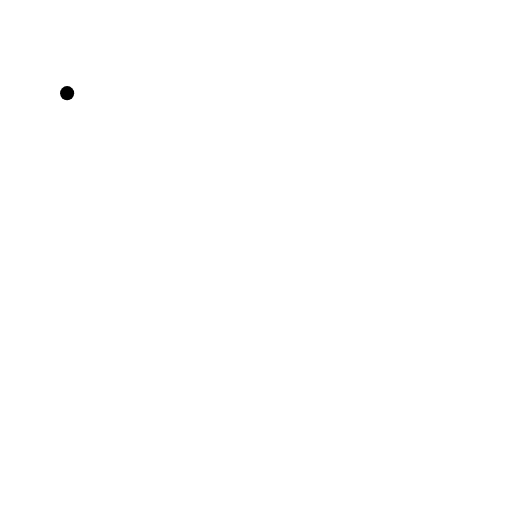
t = 0.00 s
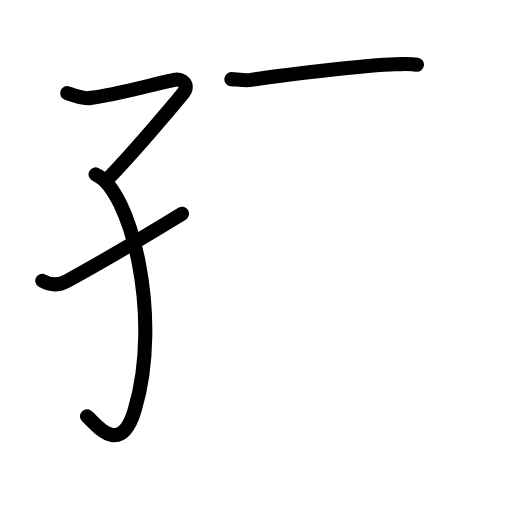
t = 3.42 s
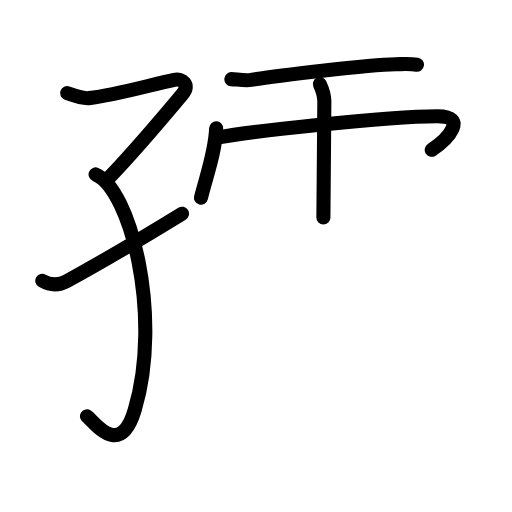
t = 6.88 s
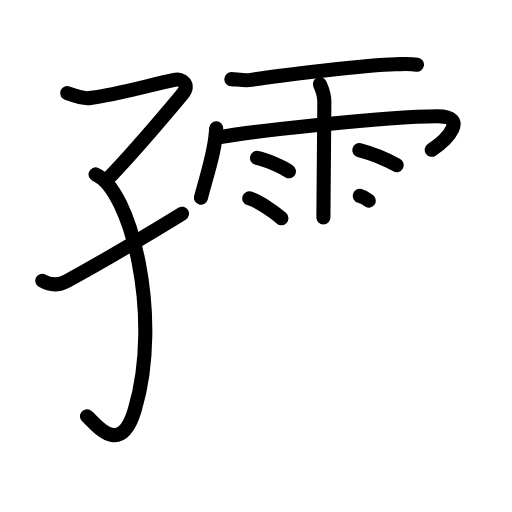
t = 10.25 s
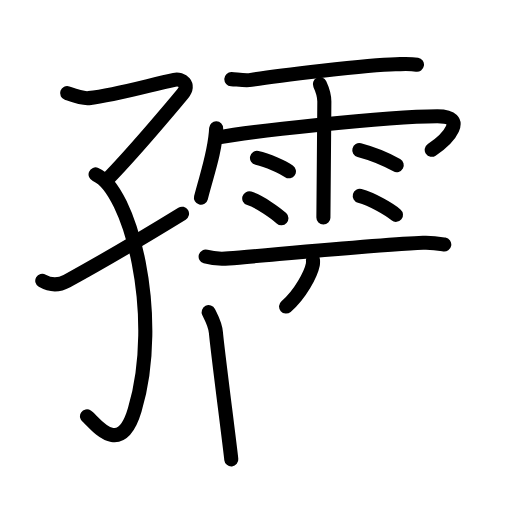
t = 13.63 s
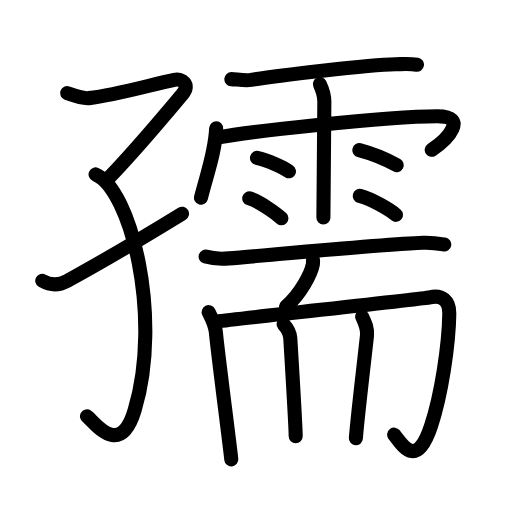
t = 17.00 s

The animated SVG that drew these frames (rendered in a browser with its animation timeline set to each time). Animation: 51 SMIL elements (animate=51); one cycle of 17.00 s.

<?xml version="1.0" encoding="UTF-8"?>
<!--
AniKanjiVG is licensed by CC-BY-SA Paul C. Sommerhoff (https://bitbucket.org/sommerhoff/anikanjivg).
AniKanjiVG uses KanjiVG which is licensed by CC-BY-SA Ulrich Apel (http://kanjivg.tagaini.net).
See also http://creativecommons.org/licenses/by-sa/3.0/
-->
<svg xmlns:kvg='http://kanjivg.tagaini.net' xmlns='http://www.w3.org/2000/svg' width='109' height='109' viewBox='0 0 109 109' style='fill:none;stroke:#000000;stroke-width:3;stroke-linecap:round;stroke-linejoin:round;' id="kvg:kanji_05b7a"><g id="kvg:05b7a" kvg:element="孺"><g id="kvg:05b7a-g1" kvg:element="子" kvg:variant="true" kvg:position="left" kvg:radical="general"><path id="kvg:05b7a-s1" kvg:type="㇖" d="M14.29,19.83c0.94,0.33,3.19,1.22,4.62,1.06C24.75,20.25,32.25,18,37.12,17c1.61-0.33,3.42,0.99,1.78,2.97C37.26,21.96,28,33,22.56,38.49"><animate attributeName="d" begin="0.0s" dur="0.25s" from="M14.29,19.83C14.29,19.83,14.29,19.83,14.29,19.83" to="M14.29,19.83c0.94,0.33,3.19,1.22,4.62,1.06" />
<animate attributeName="d" begin="0.25s" dur="0.25s" from="M14.29,19.83c0.94,0.33,3.19,1.22,4.62,1.06c0,0,0,0,0,0,0" to="M14.29,19.83c0.94,0.33,3.19,1.22,4.62,1.06C24.75,20.25,32.25,18,37.12,17" />
<animate attributeName="d" begin="0.5s" dur="0.25s" from="M14.29,19.83c0.94,0.33,3.19,1.22,4.62,1.06C24.75,20.25,32.25,18,37.12,17c0,0,0,0,0,0,0" to="M14.29,19.83c0.94,0.33,3.19,1.22,4.62,1.06C24.75,20.25,32.25,18,37.12,17c1.61-0.33,3.42,0.99,1.78,2.97" />
<animate attributeName="d" begin="0.75s" dur="0.25s" from="M14.29,19.83c0.94,0.33,3.19,1.22,4.62,1.06C24.75,20.25,32.25,18,37.12,17c1.61-0.33,3.42,0.99,1.78,2.97c0,0,0,0,0,0,0" to="M14.29,19.83c0.94,0.33,3.19,1.22,4.62,1.06C24.75,20.25,32.25,18,37.12,17c1.61-0.33,3.42,0.99,1.78,2.97C37.26,21.96,28,33,22.56,38.49" />
</path>
<path id="kvg:05b7a-s2" kvg:type="㇕v" d="M20.35,37.13c7.4,3.12,14.27,30.15,8.34,50.12C25.5,98,19.87,89.51,18.52,88.63"><animate attributeName="d" begin="1.0s" dur="0.5s" from="M20.35,37.13C20.35,37.13,20.35,37.13,20.35,37.13" to="M20.35,37.13c7.4,3.12,14.27,30.15,8.34,50.12" />
<animate attributeName="d" begin="1.5s" dur="0.5s" from="M20.35,37.13c7.4,3.12,14.27,30.15,8.34,50.12c0,0,0,0,0,0,0" to="M20.35,37.13c7.4,3.12,14.27,30.15,8.34,50.12C25.5,98,19.87,89.51,18.52,88.63" />
<animate attributeName="d" begin="0s" dur="1.0s" from="M-100,-100" to="M-100,-100" />
</path>
<path id="kvg:05b7a-s3" kvg:type="㇀/㇐" d="M9,59.77c1.34,0.77,3.24,1.16,5.23,0.07C23,55.05,27,52.71,38.75,45.5"><animate attributeName="d" begin="2.0s" dur="0.5s" from="M9,59.77C9,59.77,9,59.77,9,59.77" to="M9,59.77c1.34,0.77,3.24,1.16,5.23,0.07" />
<animate attributeName="d" begin="2.5s" dur="0.5s" from="M9,59.77c1.34,0.77,3.24,1.16,5.23,0.07c0,0,0,0,0,0,0" to="M9,59.77c1.34,0.77,3.24,1.16,5.23,0.07C23,55.05,27,52.71,38.75,45.5" />
<animate attributeName="d" begin="0s" dur="2.0s" from="M-100,-100" to="M-100,-100" />
</path>
</g>
<g id="kvg:05b7a-g2" kvg:element="需" kvg:position="right"><g id="kvg:05b7a-g3" kvg:element="雨" kvg:variant="true" kvg:position="top"><path id="kvg:05b7a-s4" kvg:type="㇐" d="M49.25,16.85c1.22,0.06,3.03,0.36,4.21,0.16c5.21-0.89,25.01-3.23,30.73-3.34c1.67-0.03,3.05-0.15,4.58,0.1"><animate attributeName="d" begin="3.0s" dur="0.3333333333333333s" from="M49.25,16.85C49.25,16.85,49.25,16.85,49.25,16.85" to="M49.25,16.85c1.22,0.06,3.03,0.36,4.21,0.16" />
<animate attributeName="d" begin="3.3333333333333335s" dur="0.3333333333333333s" from="M49.25,16.85c1.22,0.06,3.03,0.36,4.21,0.16c0,0,0,0,0,0,0" to="M49.25,16.85c1.22,0.06,3.03,0.36,4.21,0.16c5.21-0.89,25.01-3.23,30.73-3.34" />
<animate attributeName="d" begin="3.6666666666666665s" dur="0.3333333333333333s" from="M49.25,16.85c1.22,0.06,3.03,0.36,4.21,0.16c5.21-0.89,25.01-3.23,30.73-3.34c0,0,0,0,0,0,0" to="M49.25,16.85c1.22,0.06,3.03,0.36,4.21,0.16c5.21-0.89,25.01-3.23,30.73-3.34c1.67-0.03,3.05-0.15,4.58,0.1" />
<animate attributeName="d" begin="0s" dur="3.0s" from="M-100,-100" to="M-100,-100" />
</path>
<path id="kvg:05b7a-s5" kvg:type="㇔/㇑" d="M46.02,27.33c-0.2,5.04-1.95,9.67-3.24,14.76"><animate attributeName="d" begin="4.0s" dur="1.0s" from="M46.02,27.33C46.02,27.33,46.02,27.33,46.02,27.33" to="M46.02,27.33c-0.2,5.04-1.95,9.67-3.24,14.76" />
<animate attributeName="d" begin="0s" dur="4.0s" from="M-100,-100" to="M-100,-100" />
</path>
<path id="kvg:05b7a-s6" kvg:type="㇖b/㇆" d="M46.56,29.26c5.32-1.05,35.26-4.51,46.55-4.51c6.54,0,2.39,4.74-1.2,7.14"><animate attributeName="d" begin="5.0s" dur="0.5s" from="M46.56,29.26C46.56,29.26,46.56,29.26,46.56,29.26" to="M46.56,29.26c5.32-1.05,35.26-4.51,46.55-4.51" />
<animate attributeName="d" begin="5.5s" dur="0.5s" from="M46.56,29.26c5.32-1.05,35.26-4.51,46.55-4.51c0,0,0,0,0,0,0" to="M46.56,29.26c5.32-1.05,35.26-4.51,46.55-4.51c6.54,0,2.39,4.74-1.2,7.14" />
<animate attributeName="d" begin="0s" dur="5.0s" from="M-100,-100" to="M-100,-100" />
</path>
<path id="kvg:05b7a-s7" kvg:type="㇑" d="M68.1,17.93c0.65,1.4,0.94,2.32,0.95,3.69c0.01,0.49-0.2,23.35-0.2,24.7"><animate attributeName="d" begin="6.0s" dur="0.5s" from="M68.1,17.93C68.1,17.93,68.1,17.93,68.1,17.93" to="M68.1,17.93c0.65,1.4,0.94,2.32,0.95,3.69" />
<animate attributeName="d" begin="6.5s" dur="0.5s" from="M68.1,17.93c0.65,1.4,0.94,2.32,0.95,3.69c0,0,0,0,0,0,0" to="M68.1,17.93c0.65,1.4,0.94,2.32,0.95,3.69c0.01,0.49-0.2,23.35-0.2,24.7" />
<animate attributeName="d" begin="0s" dur="6.0s" from="M-100,-100" to="M-100,-100" />
</path>
<path id="kvg:05b7a-s8" kvg:type="㇔" d="M54.71,33.62c2.34,0.5,5.53,2.01,6.8,2.85"><animate attributeName="d" begin="7.0s" dur="1.0s" from="M54.71,33.62C54.71,33.62,54.71,33.62,54.71,33.62" to="M54.71,33.62c2.34,0.5,5.53,2.01,6.8,2.85" />
<animate attributeName="d" begin="0s" dur="7.0s" from="M-100,-100" to="M-100,-100" />
</path>
<path id="kvg:05b7a-s9" kvg:type="㇔" d="M53.06,42.23c2.21,0.67,5.64,3.13,6.85,4.24"><animate attributeName="d" begin="8.0s" dur="1.0s" from="M53.06,42.23C53.06,42.23,53.06,42.23,53.06,42.23" to="M53.06,42.23c2.21,0.67,5.64,3.13,6.85,4.24" />
<animate attributeName="d" begin="0s" dur="8.0s" from="M-100,-100" to="M-100,-100" />
</path>
<path id="kvg:05b7a-s10" kvg:type="㇔" d="M76.49,31.97c3.15,0.83,6.71,2.5,7.97,3.2"><animate attributeName="d" begin="9.0s" dur="1.0s" from="M76.49,31.97C76.49,31.97,76.49,31.97,76.49,31.97" to="M76.49,31.97c3.15,0.83,6.71,2.5,7.97,3.2" />
<animate attributeName="d" begin="0s" dur="9.0s" from="M-100,-100" to="M-100,-100" />
</path>
<path id="kvg:05b7a-s11" kvg:type="㇔" d="M76.59,41.71c2.65,0.71,6.26,2.84,7.71,4.03"><animate attributeName="d" begin="10.0s" dur="1.0s" from="M76.59,41.71C76.59,41.71,76.59,41.71,76.59,41.71" to="M76.59,41.71c2.65,0.71,6.26,2.84,7.71,4.03" />
<animate attributeName="d" begin="0s" dur="10.0s" from="M-100,-100" to="M-100,-100" />
</path>
</g>
<g id="kvg:05b7a-g4" kvg:element="而" kvg:position="bottom"><g id="kvg:05b7a-g5" kvg:position="top"><path id="kvg:05b7a-s12" kvg:type="㇐" d="M43.78,54.63c1.29,0.38,3.66,0.48,4.95,0.38c8.23-0.65,32.52-3.01,41.33-3.32c2.14-0.08,3.44,0.18,4.52,0.37"><animate attributeName="d" begin="11.0s" dur="0.3333333333333333s" from="M43.78,54.63C43.78,54.63,43.78,54.63,43.78,54.63" to="M43.78,54.63c1.29,0.38,3.66,0.48,4.95,0.38" />
<animate attributeName="d" begin="11.333333333333334s" dur="0.3333333333333333s" from="M43.78,54.63c1.29,0.38,3.66,0.48,4.95,0.38c0,0,0,0,0,0,0" to="M43.78,54.63c1.29,0.38,3.66,0.48,4.95,0.38c8.23-0.65,32.52-3.01,41.33-3.32" />
<animate attributeName="d" begin="11.666666666666666s" dur="0.3333333333333333s" from="M43.78,54.63c1.29,0.38,3.66,0.48,4.95,0.38c8.23-0.65,32.52-3.01,41.33-3.32c0,0,0,0,0,0,0" to="M43.78,54.63c1.29,0.38,3.66,0.48,4.95,0.38c8.23-0.65,32.52-3.01,41.33-3.32c2.14-0.08,3.44,0.18,4.52,0.37" />
<animate attributeName="d" begin="0s" dur="11.0s" from="M-100,-100" to="M-100,-100" />
</path>
<path id="kvg:05b7a-s13" kvg:type="㇒" d="M66.63,55.36c0.01,0.23,0.03,0.6-0.03,0.94c-0.39,1.98-2.63,6.31-5.7,8.96"><animate attributeName="d" begin="12.0s" dur="0.5s" from="M66.63,55.36C66.63,55.36,66.63,55.36,66.63,55.36" to="M66.63,55.36c0.01,0.23,0.03,0.6-0.03,0.94" />
<animate attributeName="d" begin="12.5s" dur="0.5s" from="M66.63,55.36c0.01,0.23,0.03,0.6-0.03,0.94c0,0,0,0,0,0,0" to="M66.63,55.36c0.01,0.23,0.03,0.6-0.03,0.94c-0.39,1.98-2.63,6.31-5.7,8.96" />
<animate attributeName="d" begin="0s" dur="12.0s" from="M-100,-100" to="M-100,-100" />
</path>
</g>
<g id="kvg:05b7a-g6" kvg:position="bottom"><g id="kvg:05b7a-g7" kvg:element="冂"><path id="kvg:05b7a-s14" kvg:type="㇑" d="M44.42,66.45c0.5,1.01,1.43,2.62,1.56,4.44c0.19,2.68,2.86,23.15,3.26,26.91"><animate attributeName="d" begin="13.0s" dur="0.5s" from="M44.42,66.45C44.42,66.45,44.42,66.45,44.42,66.45" to="M44.42,66.45c0.5,1.01,1.43,2.62,1.56,4.44" />
<animate attributeName="d" begin="13.5s" dur="0.5s" from="M44.42,66.45c0.5,1.01,1.43,2.62,1.56,4.44c0,0,0,0,0,0,0" to="M44.42,66.45c0.5,1.01,1.43,2.62,1.56,4.44c0.19,2.68,2.86,23.15,3.26,26.91" />
<animate attributeName="d" begin="0s" dur="13.0s" from="M-100,-100" to="M-100,-100" />
</path>
<path id="kvg:05b7a-s15" kvg:type="㇆a" d="M46.1,68.46c6.31-0.81,44.14-4.87,45.39-5.16c2.66-0.61,4.2,0.78,4.16,3.48c-0.09,6.57-1.66,17.17-3.89,23.9c-3,9.07-5.86,4.47-7.85,1.85"><animate attributeName="d" begin="14.0s" dur="0.25s" from="M46.1,68.46C46.1,68.46,46.1,68.46,46.1,68.46" to="M46.1,68.46c6.31-0.81,44.14-4.87,45.39-5.16" />
<animate attributeName="d" begin="14.25s" dur="0.25s" from="M46.1,68.46c6.31-0.81,44.14-4.87,45.39-5.16c0,0,0,0,0,0,0" to="M46.1,68.46c6.31-0.81,44.14-4.87,45.39-5.16c2.66-0.61,4.2,0.78,4.16,3.48" />
<animate attributeName="d" begin="14.5s" dur="0.25s" from="M46.1,68.46c6.31-0.81,44.14-4.87,45.39-5.16c2.66-0.61,4.2,0.78,4.16,3.48c0,0,0,0,0,0,0" to="M46.1,68.46c6.31-0.81,44.14-4.87,45.39-5.16c2.66-0.61,4.2,0.78,4.16,3.48c-0.09,6.57-1.66,17.17-3.89,23.9" />
<animate attributeName="d" begin="14.75s" dur="0.25s" from="M46.1,68.46c6.31-0.81,44.14-4.87,45.39-5.16c2.66-0.61,4.2,0.78,4.16,3.48c-0.09,6.57-1.66,17.17-3.89,23.9c0,0,0,0,0,0,0" to="M46.1,68.46c6.31-0.81,44.14-4.87,45.39-5.16c2.66-0.61,4.2,0.78,4.16,3.48c-0.09,6.57-1.66,17.17-3.89,23.9c-3,9.07-5.86,4.47-7.85,1.85" />
<animate attributeName="d" begin="0s" dur="14.0s" from="M-100,-100" to="M-100,-100" />
</path>
</g>
<path id="kvg:05b7a-s16" kvg:type="㇑" d="M60.37,69.01c0.6,0.66,1.37,1.97,1.43,2.96c0.2,3.3,1.15,19.41,1.15,20.89"><animate attributeName="d" begin="15.0s" dur="0.5s" from="M60.37,69.01C60.37,69.01,60.37,69.01,60.37,69.01" to="M60.37,69.01c0.6,0.66,1.37,1.97,1.43,2.96" />
<animate attributeName="d" begin="15.5s" dur="0.5s" from="M60.37,69.01c0.6,0.66,1.37,1.97,1.43,2.96c0,0,0,0,0,0,0" to="M60.37,69.01c0.6,0.66,1.37,1.97,1.43,2.96c0.2,3.3,1.15,19.41,1.15,20.89" />
<animate attributeName="d" begin="0s" dur="15.0s" from="M-100,-100" to="M-100,-100" />
</path>
<path id="kvg:05b7a-s17" kvg:type="㇑" d="M77.09,67.41c0.71,1.53,1.2,2.54,1.04,4.03c-0.88,8.06-1.95,16.63-2.37,21.87"><animate attributeName="d" begin="16.0s" dur="0.5s" from="M77.09,67.41C77.09,67.41,77.09,67.41,77.09,67.41" to="M77.09,67.41c0.71,1.53,1.2,2.54,1.04,4.03" />
<animate attributeName="d" begin="16.5s" dur="0.5s" from="M77.09,67.41c0.71,1.53,1.2,2.54,1.04,4.03c0,0,0,0,0,0,0" to="M77.09,67.41c0.71,1.53,1.2,2.54,1.04,4.03c-0.88,8.06-1.95,16.63-2.37,21.87" />
<animate attributeName="d" begin="0s" dur="16.0s" from="M-100,-100" to="M-100,-100" />
</path>
</g>
</g>
</g>
</g>
</svg>
